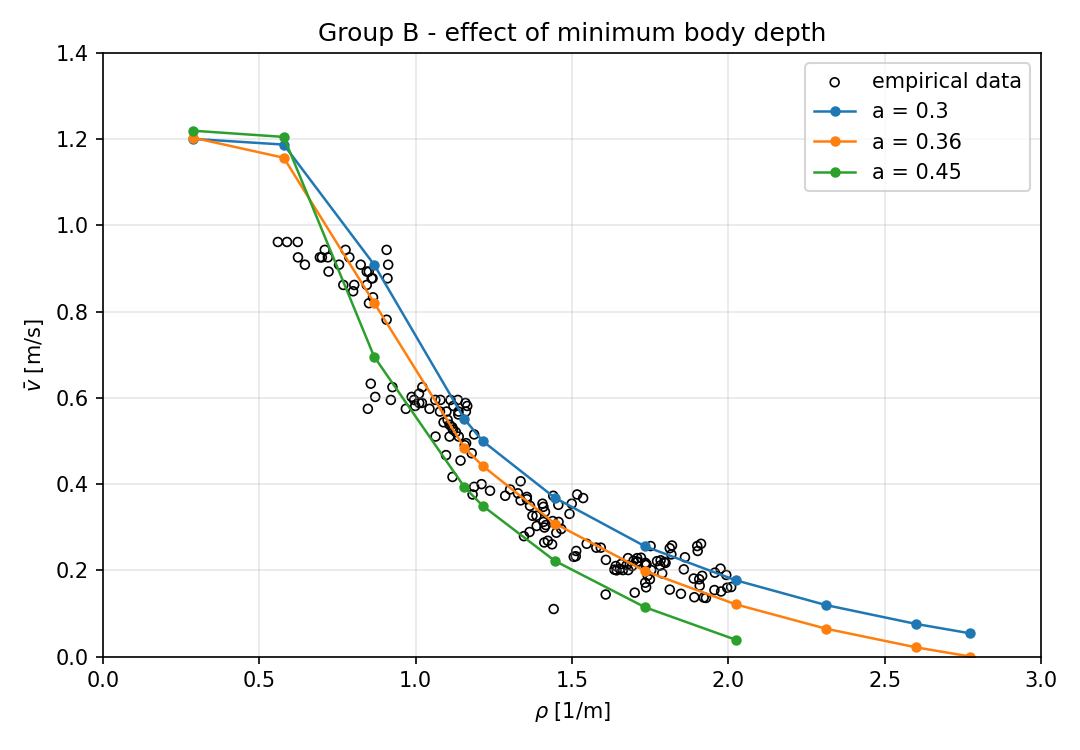

Values plotted in this chart, from the file beside it:
group, model, varied_parameter, varied_value, a, b, tau, L, N, density, mean_velocity, std_velocity
B_a_sensitivity, HardBodyModel, a, 0.3, 0.3, 0.56, 0.61, 17.3, 5, 0.289, 1.201, 0.04077
B_a_sensitivity, HardBodyModel, a, 0.3, 0.3, 0.56, 0.61, 17.3, 10, 0.578, 1.188, 0.04903
B_a_sensitivity, HardBodyModel, a, 0.3, 0.3, 0.56, 0.61, 17.3, 15, 0.8671, 0.9092, 0.08443
B_a_sensitivity, HardBodyModel, a, 0.3, 0.3, 0.56, 0.61, 17.3, 20, 1.156, 0.5509, 0.05727
B_a_sensitivity, HardBodyModel, a, 0.3, 0.3, 0.56, 0.61, 17.3, 21, 1.214, 0.5001, 0.04079
B_a_sensitivity, HardBodyModel, a, 0.3, 0.3, 0.56, 0.61, 17.3, 25, 1.445, 0.3684, 0.03288
B_a_sensitivity, HardBodyModel, a, 0.3, 0.3, 0.56, 0.61, 17.3, 30, 1.734, 0.2556, 0.02613
B_a_sensitivity, HardBodyModel, a, 0.3, 0.3, 0.56, 0.61, 17.3, 35, 2.023, 0.1772, 0.01759
B_a_sensitivity, HardBodyModel, a, 0.3, 0.3, 0.56, 0.61, 17.3, 40, 2.312, 0.1196, 0.01021
B_a_sensitivity, HardBodyModel, a, 0.3, 0.3, 0.56, 0.61, 17.3, 45, 2.601, 0.07564, 0.006475
B_a_sensitivity, HardBodyModel, a, 0.3, 0.3, 0.56, 0.61, 17.3, 48, 2.775, 0.0538, 0.004616
B_a_sensitivity, HardBodyModel, a, 0.36, 0.36, 0.56, 0.61, 17.3, 5, 0.289, 1.203, 0.06879
B_a_sensitivity, HardBodyModel, a, 0.36, 0.36, 0.56, 0.61, 17.3, 10, 0.578, 1.157, 0.06446
B_a_sensitivity, HardBodyModel, a, 0.36, 0.36, 0.56, 0.61, 17.3, 15, 0.8671, 0.8207, 0.07256
B_a_sensitivity, HardBodyModel, a, 0.36, 0.36, 0.56, 0.61, 17.3, 20, 1.156, 0.4843, 0.047
B_a_sensitivity, HardBodyModel, a, 0.36, 0.36, 0.56, 0.61, 17.3, 21, 1.214, 0.4427, 0.04513
B_a_sensitivity, HardBodyModel, a, 0.36, 0.36, 0.56, 0.61, 17.3, 25, 1.445, 0.3087, 0.03206
B_a_sensitivity, HardBodyModel, a, 0.36, 0.36, 0.56, 0.61, 17.3, 30, 1.734, 0.1983, 0.02144
B_a_sensitivity, HardBodyModel, a, 0.36, 0.36, 0.56, 0.61, 17.3, 35, 2.023, 0.1213, 0.01171
B_a_sensitivity, HardBodyModel, a, 0.36, 0.36, 0.56, 0.61, 17.3, 40, 2.312, 0.06477, 0.006133
B_a_sensitivity, HardBodyModel, a, 0.36, 0.36, 0.56, 0.61, 17.3, 45, 2.601, 0.02135, 0.002021
B_a_sensitivity, HardBodyModel, a, 0.36, 0.36, 0.56, 0.61, 17.3, 48, 2.775, 0.0001073, 0.0001073
B_a_sensitivity, HardBodyModel, a, 0.45, 0.45, 0.56, 0.61, 17.3, 5, 0.289, 1.22, 0.05464
B_a_sensitivity, HardBodyModel, a, 0.45, 0.45, 0.56, 0.61, 17.3, 10, 0.578, 1.205, 0.05884
B_a_sensitivity, HardBodyModel, a, 0.45, 0.45, 0.56, 0.61, 17.3, 15, 0.8671, 0.6959, 0.07661
B_a_sensitivity, HardBodyModel, a, 0.45, 0.45, 0.56, 0.61, 17.3, 20, 1.156, 0.393, 0.04655
B_a_sensitivity, HardBodyModel, a, 0.45, 0.45, 0.56, 0.61, 17.3, 21, 1.214, 0.35, 0.04257
B_a_sensitivity, HardBodyModel, a, 0.45, 0.45, 0.56, 0.61, 17.3, 25, 1.445, 0.2221, 0.02548
B_a_sensitivity, HardBodyModel, a, 0.45, 0.45, 0.56, 0.61, 17.3, 30, 1.734, 0.1143, 0.0122
B_a_sensitivity, HardBodyModel, a, 0.45, 0.45, 0.56, 0.61, 17.3, 35, 2.023, 0.03922, 0.00407
